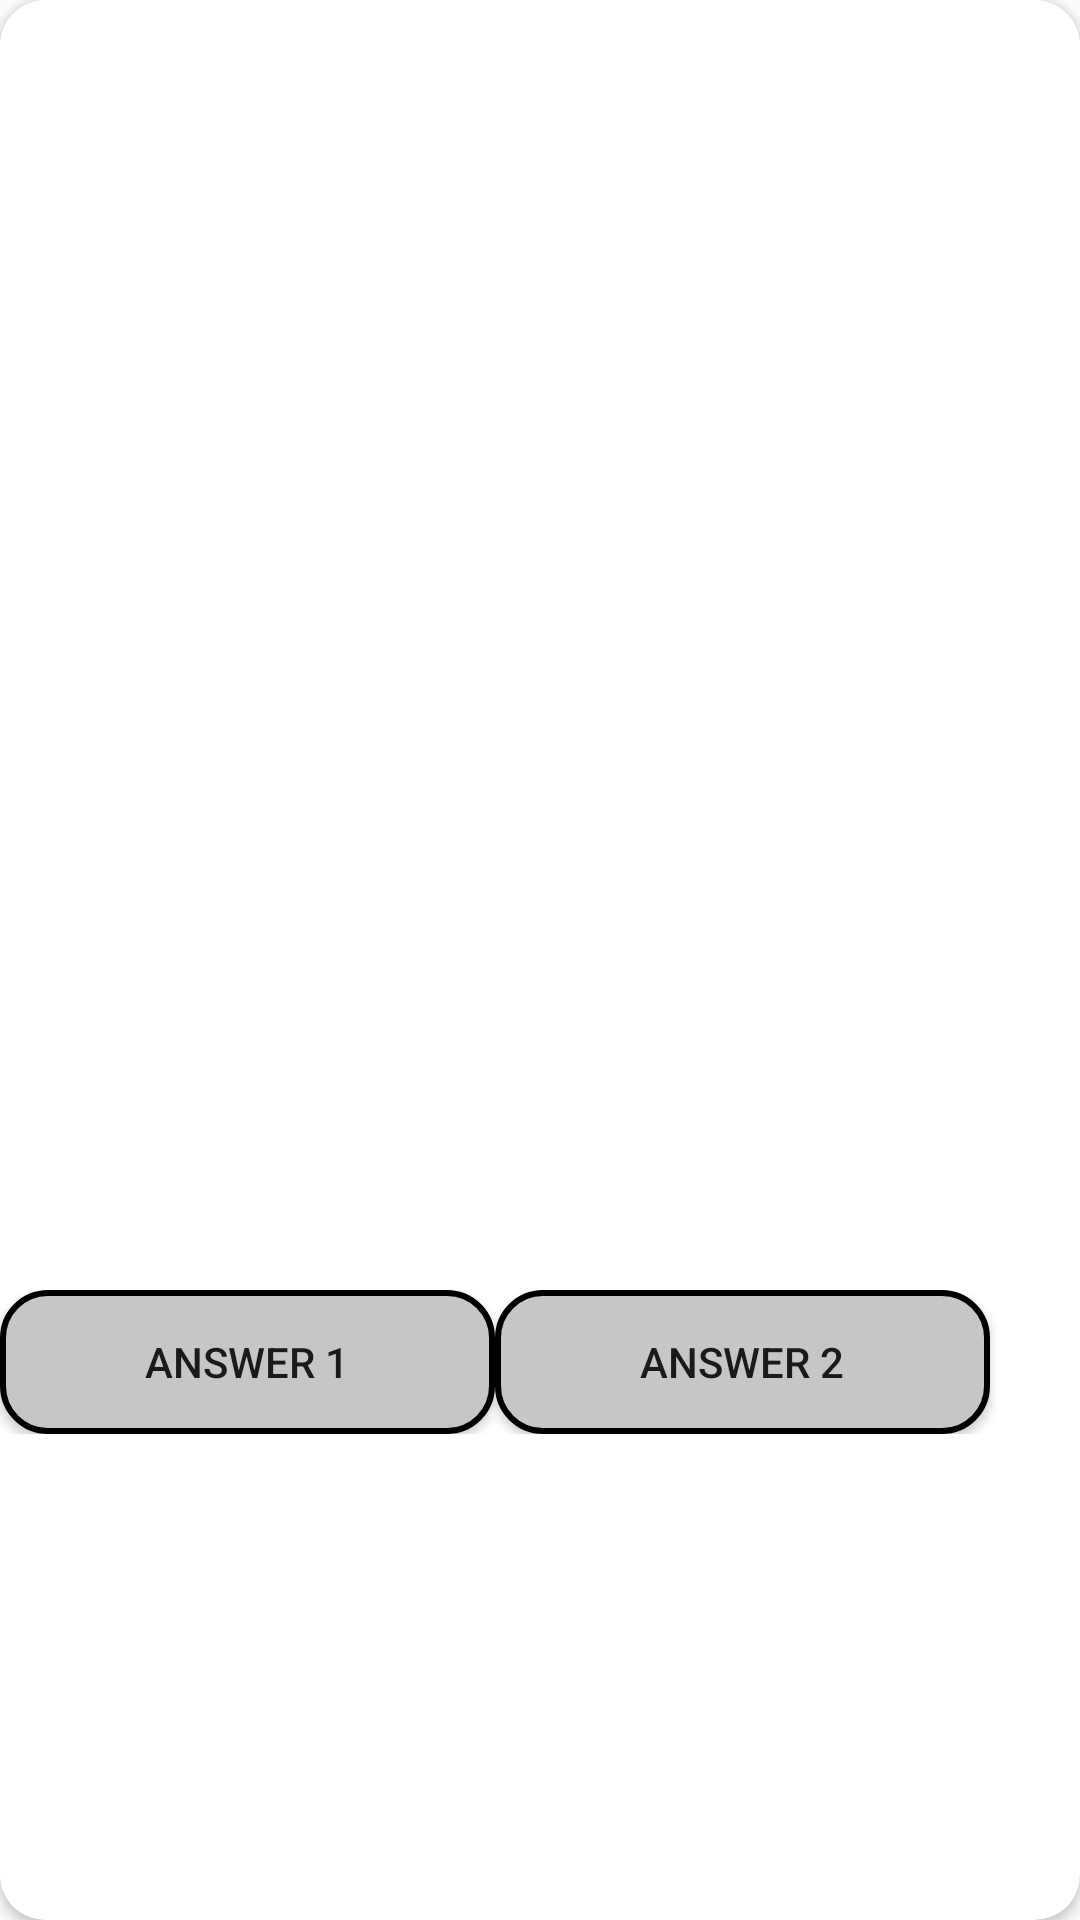

Here is an Android app screen rendered from its layout file. Give the layout XML and the strings, colors and styles it references.
<!-- AndroidManifest.xml: application theme AppTheme -->
<!-- res/layout/activity_app_bar_layout_recycler_view_item_flash_card_test.xml -->
<?xml version="1.0" encoding="utf-8"?>
<android.support.v7.widget.CardView
    xmlns:android="http://schemas.android.com/apk/res/android"
    xmlns:app="http://schemas.android.com/apk/res-auto"
    android:layout_width="match_parent"
    android:layout_height="wrap_content"
    android:layout_margin="15dp"
    app:cardCornerRadius="15dp"
    >

    <LinearLayout
        android:id="@+id/appbarlayout_view_item"
        android:orientation="vertical"
        android:layout_width="match_parent"
        android:layout_height="wrap_content"
        >

        <ImageView
            android:id="@+id/appbarlayout_view_item_fc_image"
            android:layout_width="match_parent"
            android:layout_height="430dp"
            android:scaleType="centerInside"
            />
        <LinearLayout
            android:layout_width="match_parent"
            android:layout_height="wrap_content"
            android:orientation="horizontal"
            >
            <Button
                android:id="@+id/btnAnswerOne"
                android:text="Answer 1"
                android:layout_width="165dp"
                android:layout_height="wrap_content"
                android:background="@drawable/my_button_for_quiz"
                />
            <Button
                android:id="@+id/btnAnswerTwo"
                android:text="Answer 2"
                android:layout_width="165dp"
                android:layout_height="wrap_content"
                android:background="@drawable/my_button_for_quiz"
                />
        </LinearLayout>

    </LinearLayout>
</android.support.v7.widget.CardView>
<!-- resources referenced by this layout -->
<resources>
  <!-- drawable my_button_for_quiz (drawable) -->
  <?xml version="1.0" encoding="UTF-8"?>
  <shape xmlns:android="http://schemas.android.com/apk/res/android">
      <corners android:radius="15dp" />
      <stroke android:color="#000000" android:width="2dp" />
      <solid android:color="#C6C6C6" />
  </shape>
  <style name="AppTheme" parent="Theme.AppCompat.Light.NoActionBar">
          
          <item name="colorPrimary">@color/colorPrimary</item>
          <item name="colorPrimaryDark">@color/colorPrimaryDark</item>
          <item name="colorAccent">@color/colorAccent</item>
      </style>
  <color name="colorPrimary">#008577</color>
  <color name="colorPrimaryDark">#00574B</color>
  <color name="colorAccent">#D81B60</color>
</resources>
